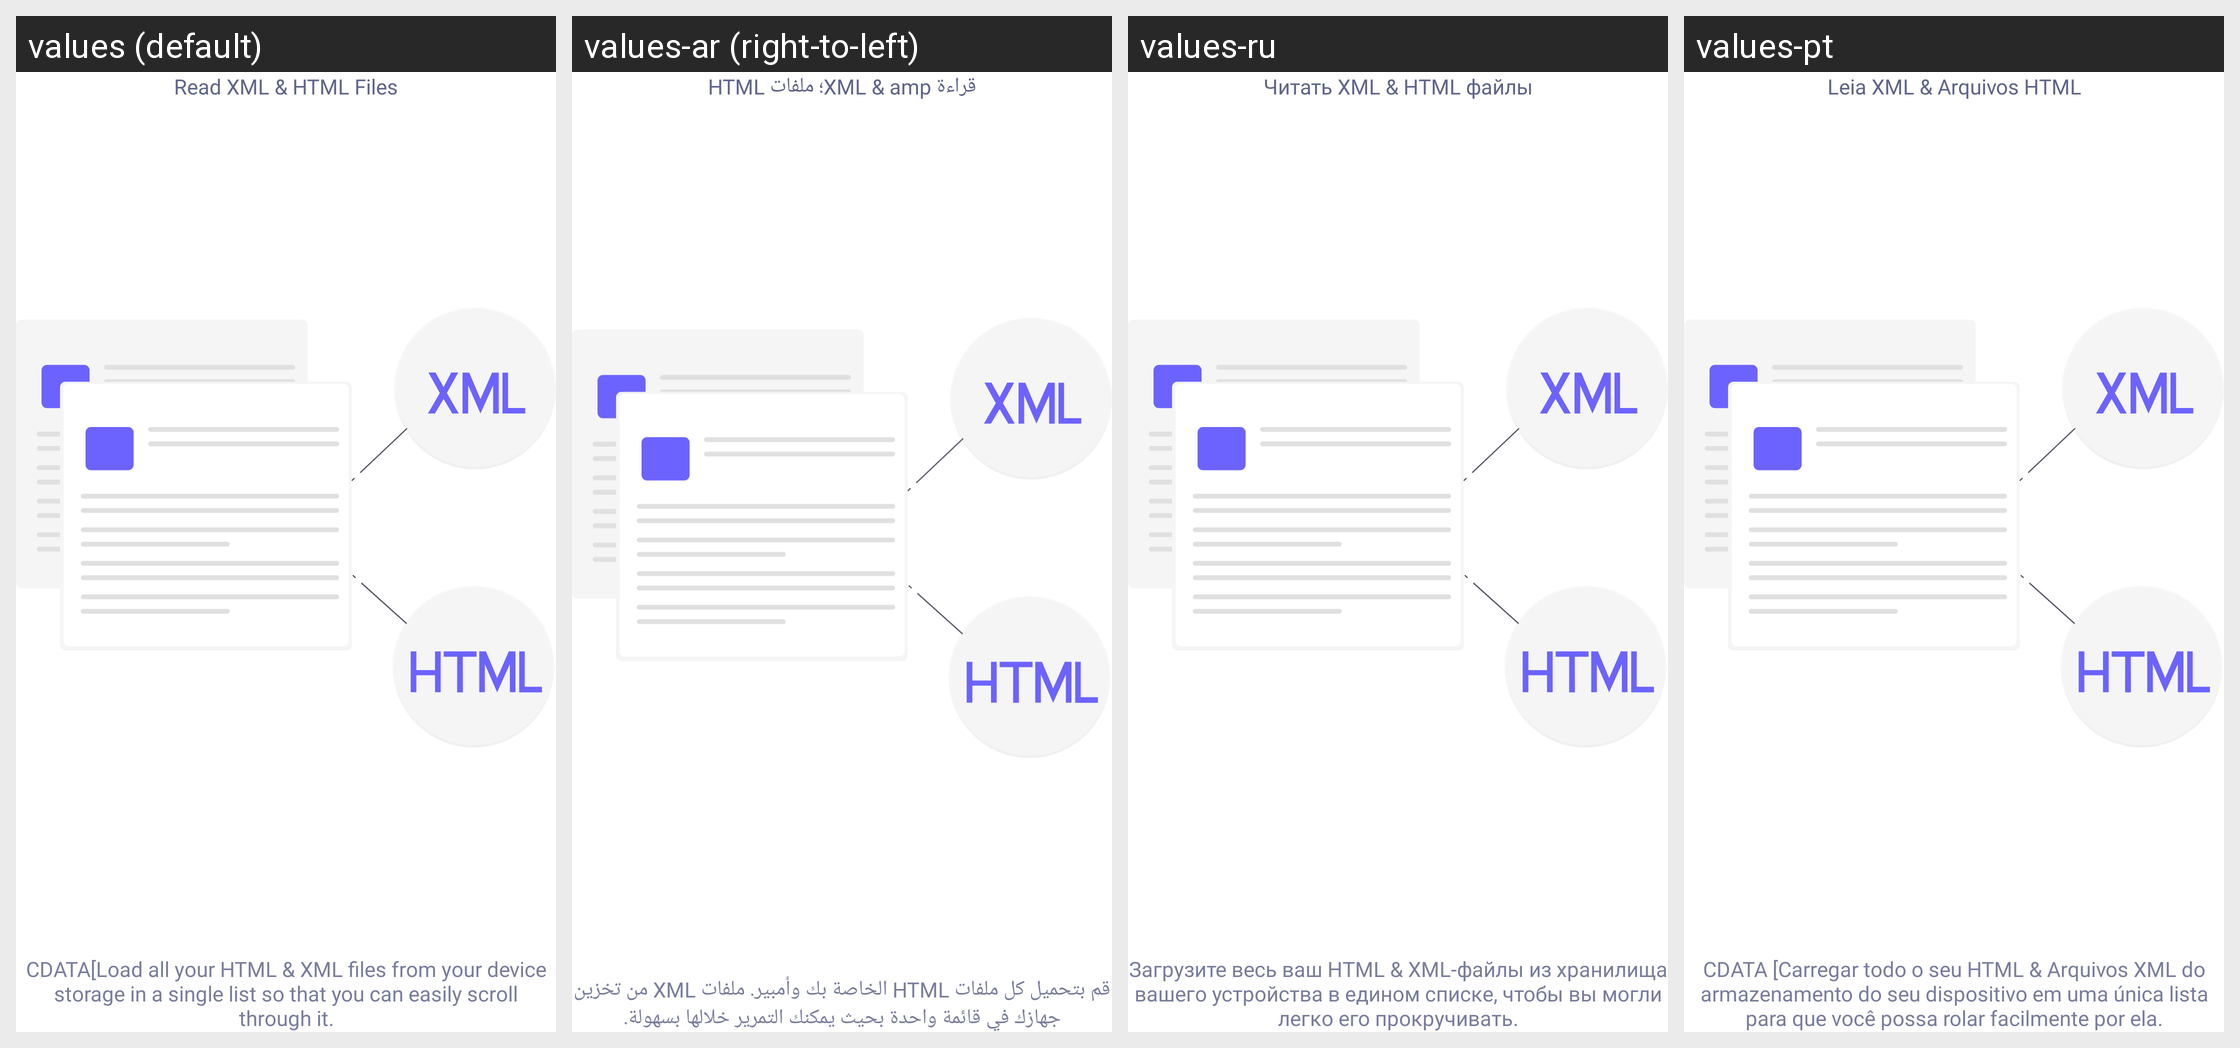

This grid shows one Android layout under several languages. Give, for every string resource on the screen, its name, the default text and each shown locale's text.
Android screen res/layout/layout_intro_one.xml rendered under 4 locales, left to right: values (default), values-ar (right-to-left), values-ru, values-pt. Device: Nexus 5 (rendered at 1080×1920; each locale shown at half size, 540×960, under a caption strip naming it); theme Theme.MaterialComponents.DayNight.NoActionBar.
Other locales in the repository, not shown: values-de, values-es, values-in, values-it, values-pl, values-zh.
Strings drawn on this screen, with the default value and each locale's value (text and hints the layout hard-codes, and strings that could not be matched under every locale, appear in the picture but are not listed):

headIntroOne
  values: Read XML & HTML Files
  values-ar: قراءة XML & amp؛ ملفات HTML
  values-ru: Читать XML & HTML файлы
  values-pt: Leia XML & Arquivos HTML

DescIntroOne
  values: CDATA[Load all your HTML & XML files from your device storage in a single list so that you can easily scroll through it.
  values-ar: قم بتحميل كل ملفات HTML الخاصة بك وأمبير. ملفات XML من تخزين جهازك في قائمة واحدة بحيث يمكنك التمرير خلالها بسهولة.
  values-ru: Загрузите весь ваш HTML & XML-файлы из хранилища вашего устройства в едином списке, чтобы вы могли легко его прокручивать.
  values-pt: CDATA [Carregar todo o seu HTML & Arquivos XML do armazenamento do seu dispositivo em uma única lista para que você possa rolar facilmente por ela.
